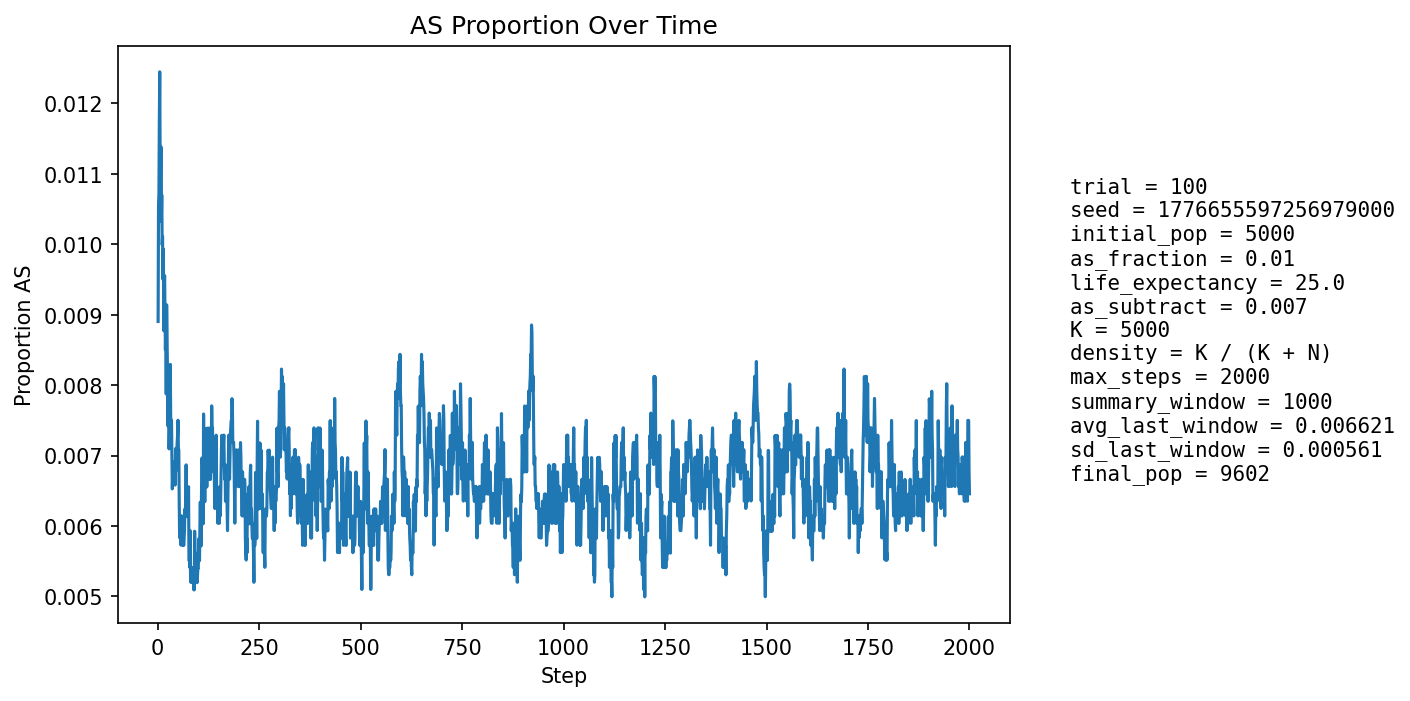

The table this chart was drawn from, first rows:
step, population_size, births, newborn_AA, newborn_AS, newborn_SS, prop_newborn_AA, prop_newborn_AS, prop_newborn_SS, prop_repro_AA, prop_repro_AS, prop_AS_population
1, 5392, 1284, 1278, 6, 0, 0.9953, 0.004673, 0.0, 0.9918, 0.008181, 0.008902
2, 5595, 1246, 1231, 15, 0, 0.988, 0.01204, 0.0, 0.9907, 0.00927, 0.01055
3, 5784, 1233, 1224, 9, 0, 0.9927, 0.007299, 0.0, 0.9897, 0.01033, 0.01072
4, 5958, 1228, 1209, 18, 1, 0.9845, 0.01466, 0.0008143, 0.9872, 0.01284, 0.01175
5, 6187, 1300, 1280, 20, 0, 0.9846, 0.01538, 0.0, 0.9888, 0.01123, 0.01245
6, 6415, 1347, 1336, 11, 0, 0.9918, 0.008166, 0.0, 0.9884, 0.01162, 0.01122
7, 6639, 1380, 1369, 11, 0, 0.992, 0.007971, 0.0, 0.9892, 0.01079, 0.01069
8, 6853, 1405, 1384, 21, 0, 0.9851, 0.01495, 0.0, 0.9887, 0.01131, 0.01138
9, 7070, 1440, 1428, 12, 0, 0.9917, 0.008333, 0.0, 0.9886, 0.01143, 0.01033
10, 7291, 1474, 1457, 17, 0, 0.9885, 0.01153, 0.0, 0.9896, 0.0104, 0.0107
11, 7508, 1508, 1494, 13, 1, 0.9907, 0.008621, 0.0006631, 0.9903, 0.009711, 0.009989
12, 7717, 1537, 1520, 17, 0, 0.9889, 0.01106, 0.0, 0.9899, 0.01014, 0.01011
13, 7895, 1540, 1529, 11, 0, 0.9929, 0.007143, 0.0, 0.9903, 0.009699, 0.0095
14, 8057, 1555, 1536, 19, 0, 0.9878, 0.01222, 0.0, 0.9898, 0.01022, 0.009929
15, 8209, 1573, 1565, 8, 0, 0.9949, 0.005086, 0.0, 0.9905, 0.009494, 0.008771
16, 8355, 1596, 1579, 17, 0, 0.9893, 0.01065, 0.0, 0.9903, 0.009727, 0.009336
17, 8479, 1608, 1589, 19, 0, 0.9882, 0.01182, 0.0, 0.9909, 0.009078, 0.009553
18, 8599, 1619, 1606, 13, 0, 0.992, 0.00803, 0.0, 0.9908, 0.009166, 0.008955
19, 8704, 1629, 1618, 11, 0, 0.9932, 0.006753, 0.0, 0.9916, 0.008352, 0.008502
20, 8804, 1641, 1623, 18, 0, 0.989, 0.01097, 0.0, 0.9913, 0.008672, 0.00886
21, 8892, 1649, 1640, 9, 0, 0.9945, 0.005458, 0.0, 0.991, 0.009005, 0.007872
22, 8974, 1656, 1633, 23, 0, 0.9861, 0.01389, 0.0, 0.9915, 0.008476, 0.009138
23, 9045, 1662, 1648, 14, 0, 0.9916, 0.008424, 0.0, 0.9918, 0.008183, 0.008624
24, 9106, 1667, 1655, 12, 0, 0.9928, 0.007199, 0.0, 0.9917, 0.00833, 0.008236
25, 9163, 1673, 1667, 6, 0, 0.9964, 0.003586, 0.0, 0.9924, 0.007629, 0.007421
26, 9214, 1678, 1661, 17, 0, 0.9899, 0.01013, 0.0, 0.9914, 0.008624, 0.007923
27, 9261, 1682, 1669, 13, 0, 0.9923, 0.007729, 0.0, 0.9916, 0.008363, 0.007775
28, 9303, 1686, 1679, 7, 0, 0.9958, 0.004152, 0.0, 0.9919, 0.008111, 0.007094
29, 9339, 1689, 1674, 15, 0, 0.9911, 0.008881, 0.0, 0.9925, 0.00745, 0.007388
30, 9376, 1692, 1678, 14, 0, 0.9917, 0.008274, 0.0, 0.9924, 0.007627, 0.007573
31, 9406, 1694, 1674, 20, 0, 0.9882, 0.01181, 0.0, 0.9924, 0.007598, 0.008293
32, 9429, 1697, 1687, 10, 0, 0.9941, 0.005893, 0.0, 0.9928, 0.00716, 0.00753
33, 9451, 1698, 1687, 11, 0, 0.9935, 0.006478, 0.0, 0.9927, 0.007348, 0.007512
34, 9468, 1700, 1686, 14, 0, 0.9918, 0.008235, 0.0, 0.9927, 0.007326, 0.007499
35, 9486, 1702, 1691, 11, 0, 0.9935, 0.006463, 0.0, 0.9921, 0.00792, 0.007063
36, 9500, 1703, 1695, 8, 0, 0.9953, 0.004698, 0.0, 0.9927, 0.007296, 0.006526
37, 9515, 1703, 1691, 12, 0, 0.993, 0.007046, 0.0, 0.9931, 0.006884, 0.006726
38, 9526, 1704, 1691, 13, 0, 0.9924, 0.007629, 0.0, 0.9929, 0.007074, 0.006823
39, 9538, 1706, 1695, 11, 0, 0.9936, 0.006448, 0.0, 0.9933, 0.00666, 0.00671
40, 9547, 1707, 1692, 15, 0, 0.9912, 0.008787, 0.0, 0.9934, 0.006649, 0.006913
41, 9558, 1708, 1697, 11, 0, 0.9936, 0.00644, 0.0, 0.9936, 0.006441, 0.006801
42, 9567, 1709, 1698, 11, 0, 0.9936, 0.006437, 0.0, 0.9934, 0.006633, 0.006794
43, 9574, 1710, 1700, 10, 0, 0.9942, 0.005848, 0.0, 0.9934, 0.006625, 0.00658
44, 9580, 1710, 1693, 17, 0, 0.9901, 0.009942, 0.0, 0.993, 0.007022, 0.007098
45, 9586, 1710, 1700, 10, 0, 0.9942, 0.005848, 0.0, 0.9934, 0.00662, 0.006781
46, 9591, 1710, 1697, 13, 0, 0.9924, 0.007602, 0.0, 0.9934, 0.006616, 0.006986
47, 9595, 1710, 1696, 14, 0, 0.9918, 0.008187, 0.0, 0.9936, 0.006412, 0.007087
48, 9598, 1711, 1697, 14, 0, 0.9918, 0.008182, 0.0, 0.993, 0.00701, 0.007189
49, 9600, 1711, 1698, 13, 0, 0.9924, 0.007598, 0.0, 0.9932, 0.006807, 0.007292
50, 9600, 1711, 1696, 15, 0, 0.9912, 0.008767, 0.0, 0.993, 0.007007, 0.0075
51, 9599, 1711, 1701, 10, 0, 0.9942, 0.005845, 0.0, 0.9928, 0.007207, 0.007084
52, 9599, 1710, 1698, 12, 0, 0.993, 0.007018, 0.0, 0.9928, 0.007209, 0.007084
53, 9599, 1710, 1704, 6, 0, 0.9965, 0.003509, 0.0, 0.993, 0.007008, 0.006355
54, 9599, 1711, 1705, 6, 0, 0.9965, 0.003507, 0.0, 0.9928, 0.007207, 0.005834
55, 9601, 1711, 1700, 11, 0, 0.9936, 0.006429, 0.0, 0.9932, 0.006807, 0.006041
56, 9602, 1710, 1698, 12, 0, 0.993, 0.007018, 0.0, 0.9932, 0.006807, 0.006145
57, 9600, 1711, 1702, 8, 1, 0.9947, 0.004676, 0.0005845, 0.9938, 0.006205, 0.005729
58, 9603, 1711, 1699, 12, 0, 0.993, 0.007013, 0.0, 0.9944, 0.005604, 0.00604
59, 9605, 1711, 1701, 10, 0, 0.9942, 0.005845, 0.0, 0.9944, 0.005602, 0.006143
60, 9605, 1711, 1704, 7, 0, 0.9959, 0.004091, 0.0, 0.994, 0.006002, 0.00583
... 1,940 more rows
